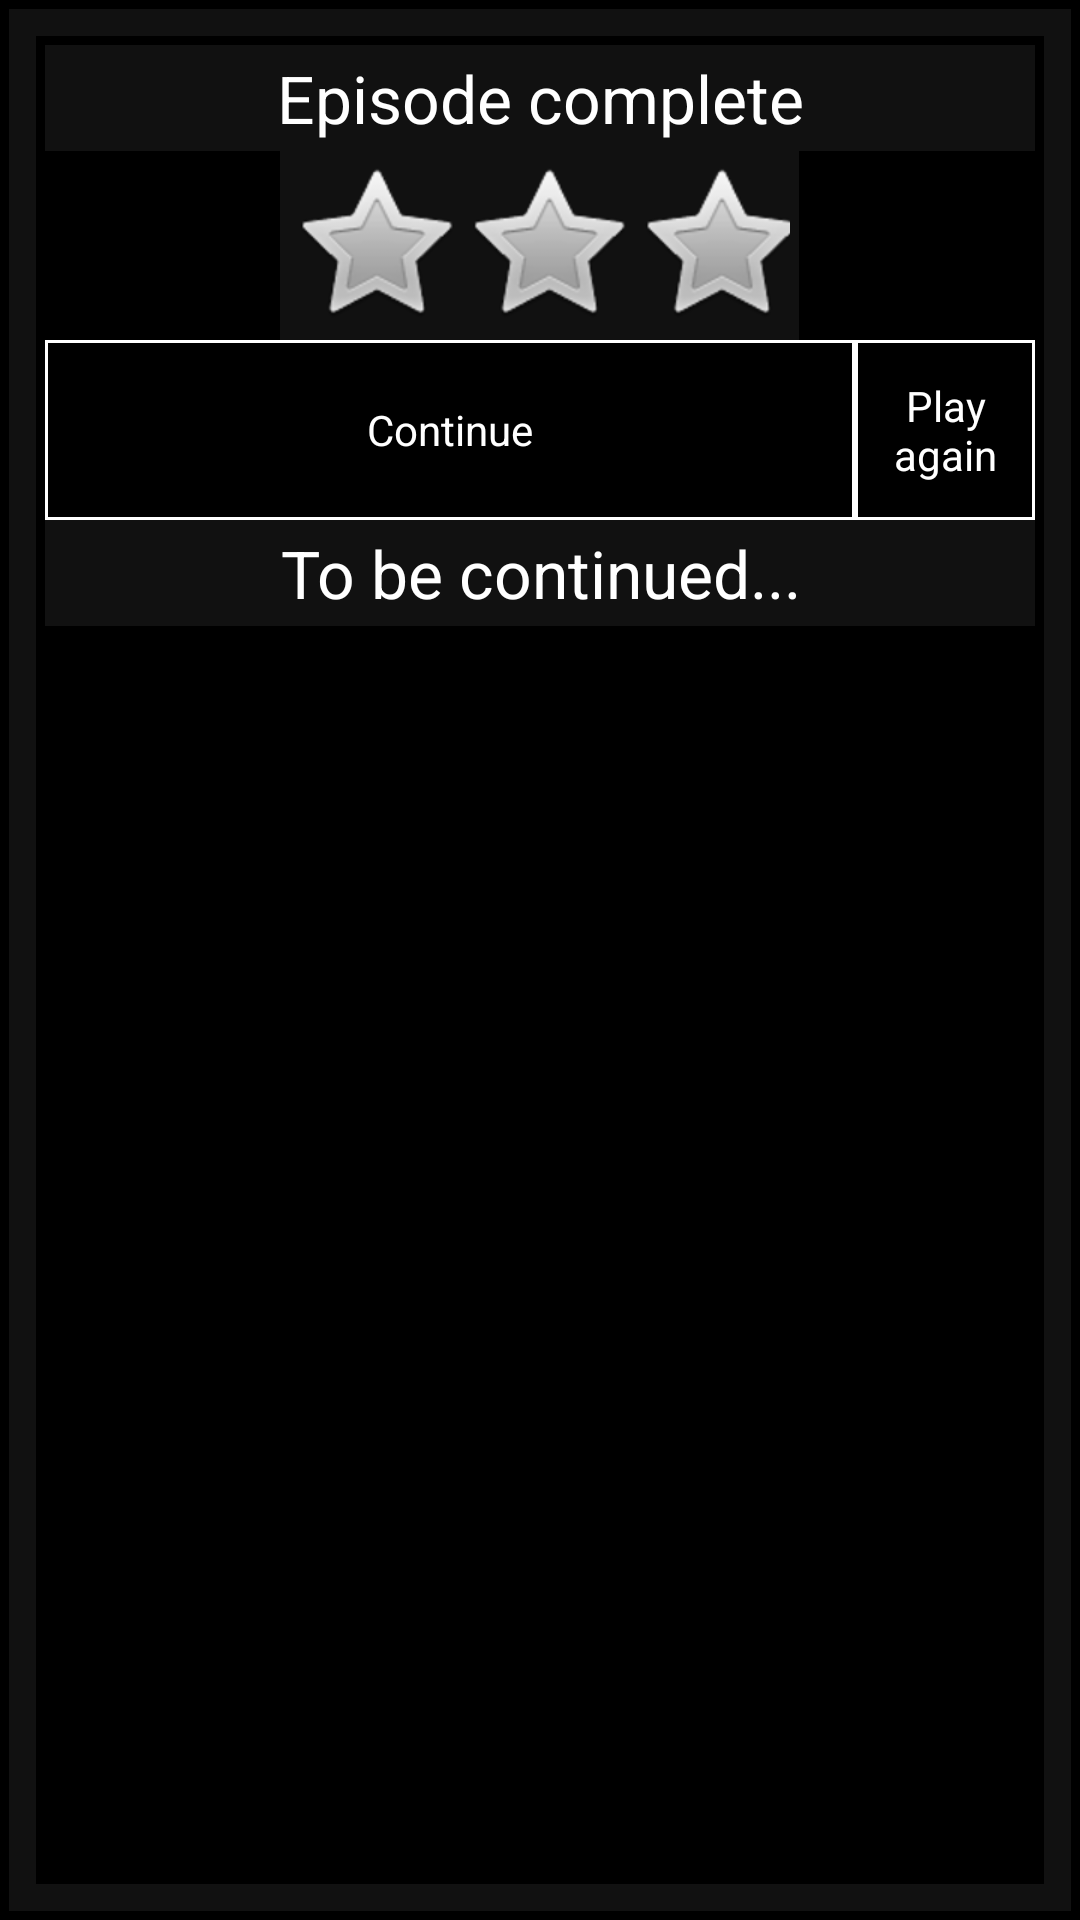

Here is an Android app screen rendered from its layout file. Give the layout XML and the strings, colors and styles it references.
<!-- AndroidManifest.xml: application theme AppTheme -->
<!-- res/layout/activity_score.xml -->
<RelativeLayout xmlns:android="http://schemas.android.com/apk/res/android"
    xmlns:tools="http://schemas.android.com/tools"
    android:layout_width="match_parent"
    android:layout_height="match_parent"
    android:background="#ff000000"
    tools:context="pl.nag.DialogActivity">

    <TextView
        android:id="@+id/title"
        android:layout_width="match_parent"
        android:layout_height="wrap_content"
        android:layout_alignParentLeft="true"
        android:layout_alignParentStart="true"
        android:layout_alignParentTop="true"
        android:layout_gravity="center"
        android:gravity="center"
        android:text="Episode complete"
        android:textAppearance="?android:attr/textAppearanceLarge" />

    <RatingBar
        android:id="@+id/scoreBar"
        android:layout_width="wrap_content"
        android:layout_height="wrap_content"
        android:layout_below="@+id/title"
        android:layout_centerHorizontal="true"
        android:numStars="3"
        android:rating="0"
        android:stepSize="1"
        android:isIndicator="true"/>

    <Button
        android:id="@+id/showMovie"
        android:layout_width="wrap_content"
        android:layout_height="wrap_content"
        android:onClick="continueGame"
        android:text="Continue"
        android:layout_gravity="center"
        android:layout_below="@+id/scoreBar"
        android:layout_alignParentLeft="true"
        android:layout_alignParentStart="true"
        android:layout_weight=".50" />

    <Button
        android:id="@+id/replayGame"
        android:layout_width="match_parent"
        android:layout_height="wrap_content"
        android:onClick="replayGame"
        android:text="Play again"
        android:layout_alignTop="@+id/showMovie"
        android:layout_toRightOf="@+id/showMovie"
        android:layout_toEndOf="@+id/showMovie" />

    <TextView
        android:id="@+id/episode1"
        android:layout_width="match_parent"
        android:layout_height="wrap_content"
        android:text="To be continued..."
        android:textAppearance="?android:attr/textAppearanceLarge"
        android:layout_below="@+id/replayGame"
        android:layout_alignParentLeft="true"
        android:layout_alignParentStart="true"
        android:gravity="center" />

</RelativeLayout>
<!-- resources referenced by this layout -->
<resources>
  <style name="AppTheme" parent="android:Theme.NoTitleBar.Fullscreen">
          <item name="android:background">#111</item>
          <item name="android:buttonStyle">@style/button</item>
          <item name="android:padding">3dp</item>
      </style>
  <style name="button" parent="android:Widget.Button">
          <item name="android:textColor">#fff</item>
          <item name="android:background">@drawable/buttonshape</item>
          <item name="android:gravity">center</item>
      </style>
  <!-- drawable buttonshape (drawable) -->
  <?xml version="1.0" encoding="utf-8"?>
  <shape xmlns:android="http://schemas.android.com/apk/res/android" android:shape="rectangle" >
      <solid
          android:color="#000000"
          />
      <padding
          android:left="0dp"
          android:top="0dp"
          android:right="0dp"
          android:bottom="0dp"
          />
      <size
          android:width="270dp"
          android:height="60dp"
          />
      <stroke
          android:width="1dp"
          android:color="#FFFFFF"
          />
  </shape>
</resources>
